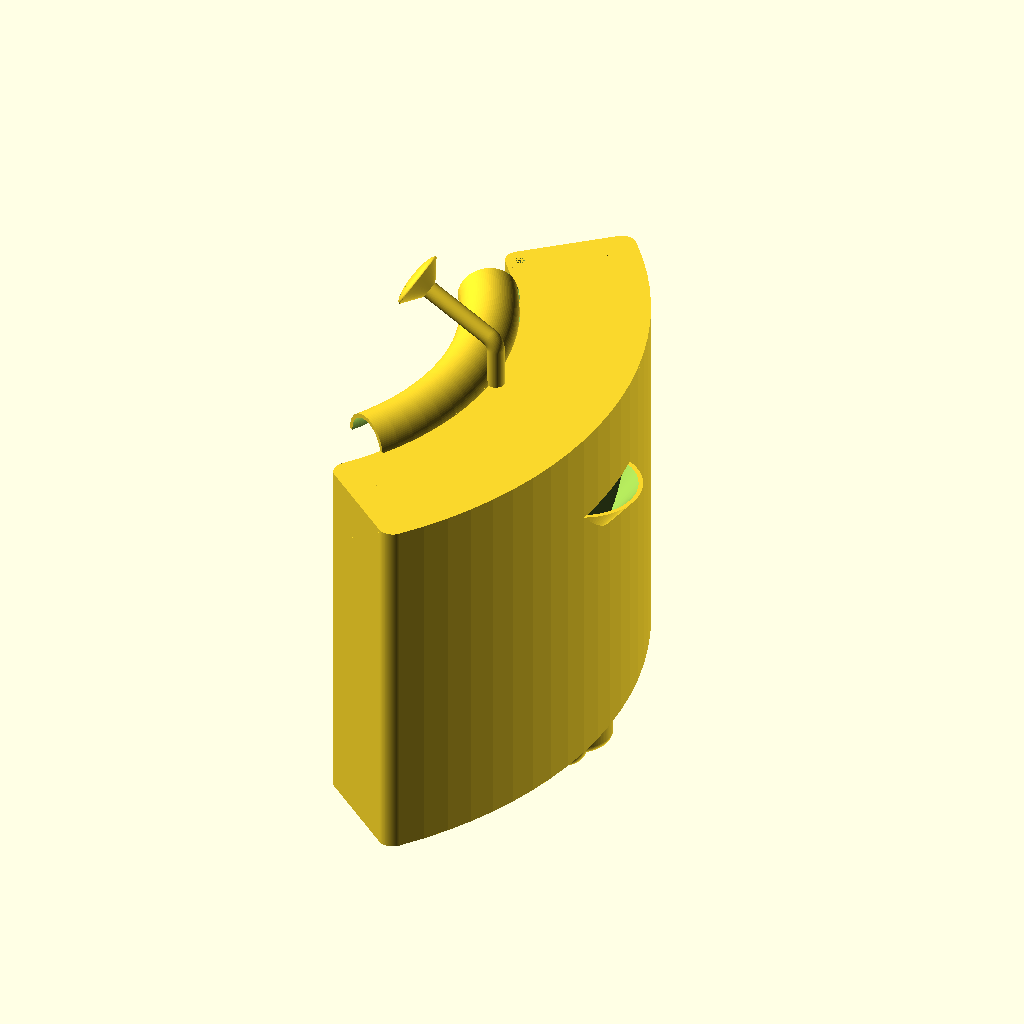
Cell 1 — every parameter at its default value.
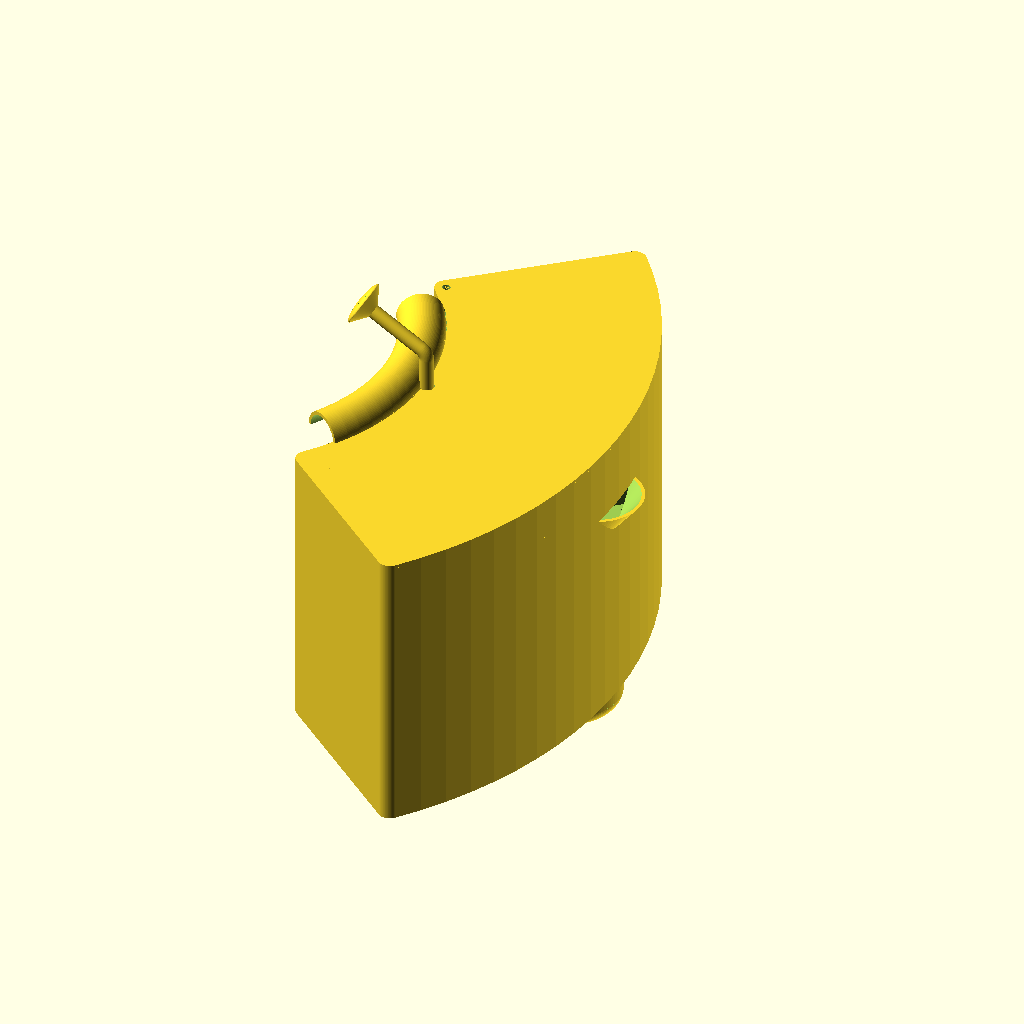
Cell 2: the same model with sirkaKapsle = 180.
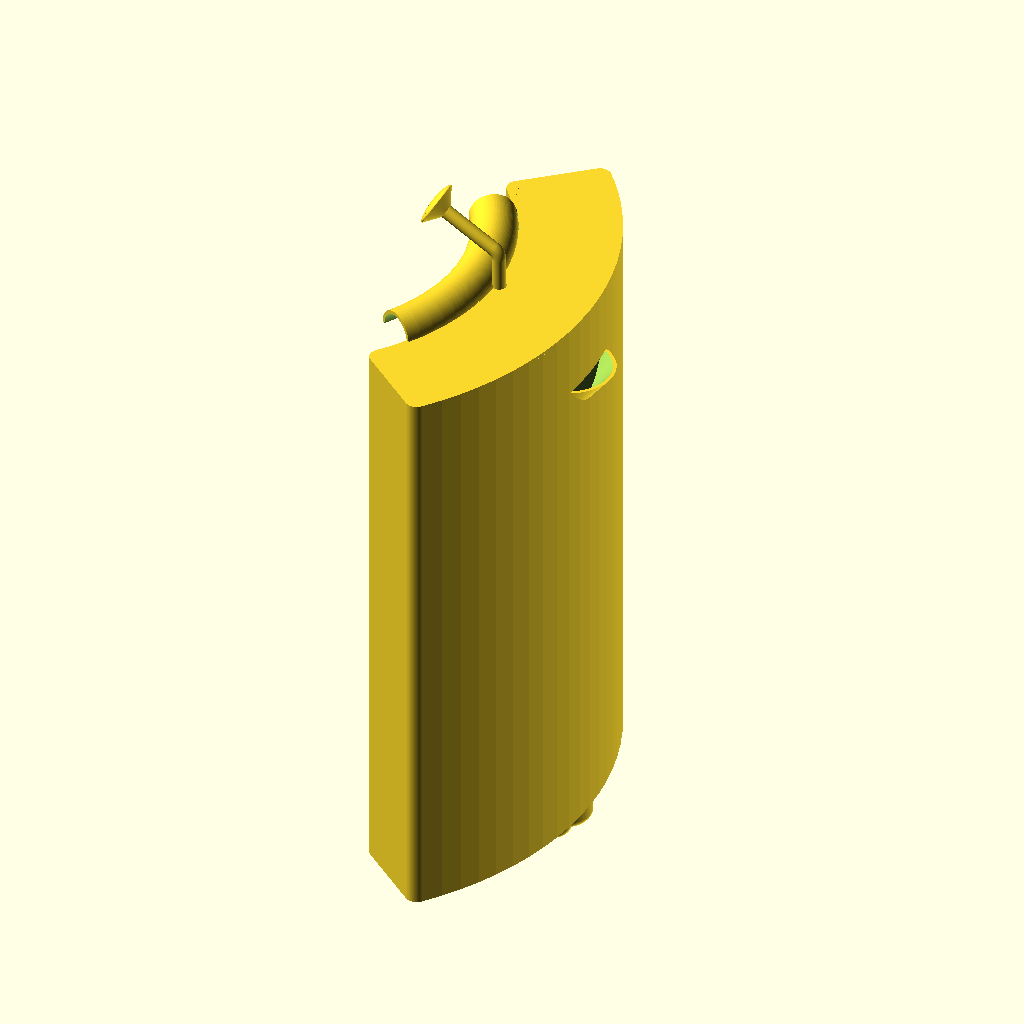
Cell 3: vyskaKapsle = 500 (everything else at default).
The same orthographic view direction (rotation 55°, 0°, 25°; colour scheme Cornfield) for every cell, with the view re-fitted per cell, so scale and position can differ between cells.
Source of the model, zavlazovaciSystem.scad:
sirkaKapsle = 90;
vyskaKapsle = 250;
vysecKapsle = 80;
polomerKvetinace = 200;
polomerRohu = 10; 
tloustkaSteny = 3;
polomerTrychtyre = sirkaKapsle/4;
vyskaValceNadTrychtyrem = 10;
tloustkaStenTrubicky = 1;
polomerTrubicky = 6;
polomerZahybuTrubicky = 1.5*vyskaValceNadTrychtyrem;
polomerOhybuHackuNaZaveseni = 20;
vysecHackuNaZaveseni = 4/5 * vysecKapsle;
$fn = 100;
zplosteniTrychtyre = 0.5;
polomerDerVeSprse = 0.5;
pocetKruznicDer = 7;
uhelVnejsichDer = 50; // uhel vnejsiDira, stredKoule, vnejsiDira pred zplostenim!
polomerSprchy = 20;
vyskaKomolehoKuzele = 10;
uhelStrikaniVody = 60;
polomerOhybuSprchy = 10;
prodlouzeniSprchySvisle = 30;
prodlouzeniSprchySikme = 50;
vyskaNalevky = 50;
polomerNalevky = 40;
odriznutiNalevky = 1/4;
nalevkaPodOkrajem = 60;
tloustkaPrickyDole = 1;
vyskaPrickyDole = 5;
vnejsiPolomerObjimky = 3;
vnitriniPolomerObjimky = 1;  
tloustkaHorniPodlahy=3;
polomerSroubu = 2;
obrubaSirka = 3;
vyskaHornihoVika = 10;
rezervaProViko = .5;
polomerMotoru=15;
vyskaMotru=20;
polomerHridele=2;
vzdalenostSroubuMotoru = 12;
polomerSroubuNaMotor = 1.5;
vyskaBokuObruby = 10;
vzdalenostPodlahyOdHornihoOkraje = 30;

module hacek($fn = 100){      // hacek na zaveseni
    translate([-polomerKvetinace-sirkaKapsle/2+tloustkaSteny,0,vyskaKapsle])
        rotate([0,0,-vysecHackuNaZaveseni/2])
            difference(){                                                               
                rotate_extrude(angle = vysecHackuNaZaveseni)
                    translate([polomerKvetinace-polomerOhybuHackuNaZaveseni,0,0])
                        circle(polomerOhybuHackuNaZaveseni);
            
                rotate([0,0,-5])                                                            // odecteni vnitrku
                    rotate_extrude(angle = vysecHackuNaZaveseni+10)
                        translate([polomerKvetinace-polomerOhybuHackuNaZaveseni,0,0])
                        circle(polomerOhybuHackuNaZaveseni-tloustkaSteny);
                
                
                translate([0,0,-50*sin(vysecHackuNaZaveseni/2)*(polomerKvetinace+polomerOhybuHackuNaZaveseni)])     // odecteni spodni casti
                    cube(100*sin(vysecHackuNaZaveseni/2)*(polomerKvetinace+polomerOhybuHackuNaZaveseni), center = true);
  
                rotate([0,0,vysecHackuNaZaveseni/2])              
                    translate([polomerTrubicky-tloustkaSteny+polomerKvetinace,0,0])             // vyriznuti prutoku hadicky
                        cylinder(r=polomerTrubicky-tloustkaStenTrubicky, h = polomerOhybuHackuNaZaveseni);
            }    

}
                
module podlaha(okraj = 0, vyska=tloustkaSteny){  //vrati podlahu zmensenou o okraj
    translate([-polomerKvetinace-sirkaKapsle/2,0,0])    // posunuti a otoceni na stred...
        rotate([0,0,-vysecKapsle/2]){
             rotate_extrude(angle=vysecKapsle)                  // obdelni jako bocni prurez
                translate([polomerKvetinace+okraj,0,0])
                        square([sirkaKapsle-2*okraj, vyska]);
            linear_extrude(height=vyska) rotate([0,0,vysecKapsle])              // jeden bok
                hull(){
                    translate([polomerKvetinace+polomerRohu,0,0])
                        circle(polomerRohu-okraj);
                    translate([polomerKvetinace+sirkaKapsle-polomerRohu,0,0])
                        circle(polomerRohu-okraj);                
                }
            linear_extrude(height=vyska)                                       // druhy bok
                hull(){
                    translate([polomerKvetinace+polomerRohu,0,0])
                        circle(polomerRohu-okraj);
                    translate([polomerKvetinace+sirkaKapsle-polomerRohu,0,0])
                        circle(polomerRohu-okraj);                        
                }       
                
        }
}


module kapsleZakladniTvar($fn = 100){ 
  obrubaKPodlaze();
  difference(){
    podlaha(vyska=vyskaKapsle);
    translate([0,0,tloustkaSteny])
      podlaha(okraj=tloustkaSteny, vyska=vyskaKapsle);
  }

}
module dolniOblouk($fn = 100){
    difference(){                                           // valec nad trychtyrem
    translate([sirkaKapsle/2-polomerTrychtyre,0,-vyskaValceNadTrychtyrem])
        cylinder(r=polomerTrychtyre, h = vyskaValceNadTrychtyrem);
    translate([sirkaKapsle/2-polomerTrychtyre,0,-vyskaValceNadTrychtyrem-0.5])
        cylinder(r=polomerTrychtyre-tloustkaSteny, h = vyskaValceNadTrychtyrem+1);
    }

    difference(){                                           // trychtyr
        union(){
            translate([sirkaKapsle/2-polomerTrychtyre,0,-vyskaValceNadTrychtyrem])      // vnejsi cast
                scale([1,1,zplosteniTrychtyre])
                    sphere(polomerTrychtyre);
            translate([sirkaKapsle/2-polomerTrychtyre,0,-vyskaValceNadTrychtyrem-zplosteniTrychtyre*polomerTrychtyre])
                cylinder(r=polomerTrubicky, h = polomerTrychtyre*zplosteniTrychtyre);   // dolni lem
        }
        translate([sirkaKapsle/2-polomerTrychtyre,0,-vyskaValceNadTrychtyrem])      // odecteni vnitrku
            scale([1,1,0.5])
                sphere(polomerTrychtyre-tloustkaSteny);
        translate([sirkaKapsle/2-polomerTrychtyre,0,-vyskaValceNadTrychtyrem-zplosteniTrychtyre*polomerTrychtyre])   
            cylinder(r = polomerTrubicky-tloustkaStenTrubicky, h = polomerTrychtyre); // dira na trubicku
        translate([0,0,-vyskaValceNadTrychtyrem+10*polomerTrychtyre/2])
            cube(10*polomerTrychtyre, center = true);       // odecteni horni pulky
    }

    // oblouk u trychtyre
    translate([-polomerZahybuTrubicky+sirkaKapsle/2-polomerTrychtyre,0,-vyskaValceNadTrychtyrem-zplosteniTrychtyre*polomerTrychtyre])
        rotate([-90,0,0])
            rotate_extrude(angle=90)
                translate([polomerZahybuTrubicky,0,0])
                    difference(){
                        circle(polomerTrubicky);
                        circle(polomerTrubicky-tloustkaStenTrubicky);
                    }
    // druhy oblouk
    translate([polomerZahybuTrubicky+polomerTrubicky-sirkaKapsle/2,0,-vyskaValceNadTrychtyrem-zplosteniTrychtyre*polomerTrychtyre])
        rotate([-90,0,0])
            mirror([1,0,0])
                rotate_extrude(angle=90)
                    translate([polomerZahybuTrubicky,0,0])
                        difference(){
                            circle(polomerTrubicky);
                            circle(polomerTrubicky-tloustkaStenTrubicky);
                        }

      // kolma cast
      translate([-sirkaKapsle/2+polomerTrubicky,0,-(vyskaValceNadTrychtyrem+polomerTrychtyre*zplosteniTrychtyre)])
      difference(){
                cylinder(r= polomerTrubicky, h= vyskaValceNadTrychtyrem+polomerTrychtyre*zplosteniTrychtyre+vyskaKapsle);
                cylinder(r= polomerTrubicky-tloustkaStenTrubicky, h= vyskaValceNadTrychtyrem+polomerTrychtyre*zplosteniTrychtyre+vyskaKapsle);
      }
    
      // vodorovna cast
      translate([-sirkaKapsle/2+polomerZahybuTrubicky+polomerTrubicky,0,-vyskaValceNadTrychtyrem-polomerTrychtyre*zplosteniTrychtyre-polomerZahybuTrubicky])
          rotate([0,90,0])
              difference(){
                cylinder(r=polomerTrubicky, h=sirkaKapsle-polomerTrychtyre-2*polomerZahybuTrubicky-polomerTrubicky);
                cylinder(r=polomerTrubicky-tloustkaStenTrubicky, h=sirkaKapsle-polomerTrychtyre-2*polomerZahybuTrubicky-polomerTrubicky);
              }
}

module kapsleVyrezavaniDer(){
    difference(){                                                       // spodni dira na trychtyr
        kapsleZakladniTvar();
        translate([sirkaKapsle/2-polomerTrychtyre,0,-0.5])
            cylinder(r=polomerTrychtyre-tloustkaSteny, h = tloustkaSteny+1);
  
        translate([-sirkaKapsle/2+polomerTrubicky,0,0])                 // prutok trubicky casti steny
            cylinder(r=polomerTrubicky-tloustkaStenTrubicky, h = vyskaKapsle);
        
        translate([-2*polomerNalevky*odriznutiNalevky+sirkaKapsle/2,0,-vyskaNalevky*(-tloustkaSteny/polomerNalevky+1)+vyskaKapsle-nalevkaPodOkrajem])                                                   // nalevka
            difference(){                                                 // odriznuti horniho okraje
                cylinder(r2=polomerNalevky, r1=0,h=vyskaNalevky);  
                translate([0,0,polomerNalevky+vyskaNalevky-vyskaNalevky*tloustkaSteny/polomerNalevky])
                    cube(2*polomerNalevky, center = true);
            }

    }
}



module sprchaDiry($fn = 100){

    for(i = [1 : pocetKruznicDer])
        for(j = [0 : 5])
            rotate([0, 0,60*j+(i%2) * 30])
                translate([i*(polomerSprchy-5*polomerDerVeSprse)/pocetKruznicDer,0,0])
                cylinder(r=polomerDerVeSprse, h = 2*polomerSprchy);
        
    
}


module hlavice($fn = 100){                      // hlavice sprchy
    zplosteniKoule = 0.25;              
    difference(){                               // duty elipsoid
        scale([1,1,zplosteniKoule])
            sphere(r = polomerSprchy);
        scale([1,1,zplosteniKoule])
            sphere(r = polomerSprchy-tloustkaStenTrubicky);
        
        translate([0,0,-polomerSprchy])             // odriznuti dolni pulky
            cube(2*polomerSprchy, center = true);

        sprchaDiry();   // vyriznutiDer
    }
    translate([0,0,-vyskaKomolehoKuzele])           // duty komoly kuzel
        difference(){
            cylinder(r1 = polomerTrubicky, r2=polomerSprchy, h = vyskaKomolehoKuzele);
            cylinder(r1 = polomerTrubicky-tloustkaStenTrubicky, r2=polomerSprchy-tloustkaStenTrubicky, h = vyskaKomolehoKuzele);
        }
    
}


module hadickaNadKapsli($fn = 100){
    translate([-polomerOhybuSprchy,0,prodlouzeniSprchySvisle])                  // oblouk
        rotate([90,0,0])
            rotate_extrude(angle=uhelStrikaniVody)
                translate([polomerOhybuSprchy,0,0])
                    difference(){
                        circle(r=polomerTrubicky);
                        circle(r=polomerTrubicky-tloustkaStenTrubicky);
                    }
                    
        difference(){                                                       // svisle prodlouzeni
           cylinder(r=polomerTrubicky, h = prodlouzeniSprchySvisle);
           cylinder(r=polomerTrubicky-tloustkaStenTrubicky, h = prodlouzeniSprchySvisle);    
        }
        
        translate([-polomerOhybuSprchy+polomerOhybuSprchy*cos(uhelStrikaniVody),0,prodlouzeniSprchySvisle+polomerOhybuSprchy*sin(uhelStrikaniVody)])
            rotate([0,-uhelStrikaniVody,0])                 // sikmeProdlouzeni
                difference(){
                   cylinder(r=polomerTrubicky, h = prodlouzeniSprchySikme);
                   cylinder(r=polomerTrubicky-tloustkaStenTrubicky, h = prodlouzeniSprchySikme);    
                }
    
}

module sprcha(){
       translate([-sirkaKapsle/2+polomerTrubicky,0,vyskaKapsle]){   // celkove posunuti na misto na kapsli
           hadickaNadKapsli();
           translate([polomerOhybuSprchy*(cos(uhelStrikaniVody)-1)-prodlouzeniSprchySikme*sin(uhelStrikaniVody),
                      0,
                      prodlouzeniSprchySvisle+polomerOhybuSprchy*sin(uhelStrikaniVody)+prodlouzeniSprchySikme*cos(uhelStrikaniVody)])
                            rotate([0,-uhelStrikaniVody,0]) // umisteni hlavice
                                translate([0,0,vyskaKomolehoKuzele])
                                    hlavice();
       }
}



module nalevka(){
    
        difference(){
            translate([-2*polomerNalevky*odriznutiNalevky+sirkaKapsle/2,0,-vyskaNalevky+vyskaKapsle-nalevkaPodOkrajem])
            cylinder(r2=polomerNalevky, r1=0,h=vyskaNalevky);                   // zakladni kuzel
            translate([-2*polomerNalevky*odriznutiNalevky+sirkaKapsle/2,0,-vyskaNalevky*(-tloustkaSteny/polomerNalevky+1)+vyskaKapsle-nalevkaPodOkrajem])
            cylinder(r2=polomerNalevky, r1=0,h=vyskaNalevky);                   // odecitany kuzel
            
            translate([-polomerKvetinace-sirkaKapsle/2,0,0])                    // odecteni kapsle
                rotate([0,0,-vysecKapsle/2])
                    rotate_extrude(angle=vysecKapsle) 
                        translate([polomerKvetinace,0,0])      
                                square([sirkaKapsle, vyskaKapsle]);
        }   
}
           


module dolniUchyceniHridele($fn = 100){
    difference(){
        union(){
            translate([sirkaKapsle/2-polomerTrychtyre,0,-vyskaValceNadTrychtyrem/2])
                cube([2*polomerTrychtyre, tloustkaPrickyDole,vyskaPrickyDole], center = true);
            translate([sirkaKapsle/2-polomerTrychtyre,0,-vyskaValceNadTrychtyrem/2])
                cube([tloustkaPrickyDole, 2*polomerTrychtyre, vyskaPrickyDole], center = true);
            
            translate([sirkaKapsle/2-polomerTrychtyre,0,-vyskaValceNadTrychtyrem/2])
                cylinder(r=vnejsiPolomerObjimky+tloustkaPrickyDole, h = vyskaPrickyDole, center = true);
        }
        
        translate([sirkaKapsle/2-polomerTrychtyre,0,-vyskaValceNadTrychtyrem/2+tloustkaPrickyDole])
            cylinder(r=vnejsiPolomerObjimky, h=vyskaPrickyDole, center = true);       
    }
}


module obrubaKPodlaze(){
    translate([0,0,-tloustkaSteny-vzdalenostPodlahyOdHornihoOkraje+vyskaKapsle]){         // celkove posunuti
        difference(){
            podlaha();
            podlaha(7);
        }
        difference(){   // pravy okraj
            hull(){
                translate([-polomerKvetinace-sirkaKapsle/2,0,-vyskaBokuObruby])    
                    rotate([0,0,vysecKapsle/2])
                        translate([polomerKvetinace+polomerRohu,0,0])
                            cylinder(r=polomerRohu,h = vyskaBokuObruby+tloustkaHorniPodlahy);     
             
                translate([-polomerKvetinace-sirkaKapsle/2,0,0])    
                    rotate([0,0,vysecKapsle/2])
                        translate([polomerKvetinace-polomerRohu+sirkaKapsle,0,-vyskaBokuObruby])
                            cylinder(r=polomerRohu,h = vyskaBokuObruby+tloustkaHorniPodlahy);     
            }
            translate([-polomerKvetinace-sirkaKapsle/2,0,-vyskaBokuObruby+1])               // diry na srouby (1mm vespod)
                    rotate([0,0,vysecKapsle/2])
                        translate([polomerKvetinace+polomerRohu,0,0])
                            cylinder(r=polomerSroubu,h = vyskaBokuObruby+tloustkaHorniPodlahy);     
             
            translate([-polomerKvetinace-sirkaKapsle/2,0,0])    
                rotate([0,0,vysecKapsle/2])
                    translate([polomerKvetinace-polomerRohu+sirkaKapsle,0,-vyskaBokuObruby+1])
                        cylinder(r=polomerSroubu,h = vyskaBokuObruby+tloustkaHorniPodlahy); 
            
        }
        difference(){               // levy okraj
            hull(){
                translate([-polomerKvetinace-sirkaKapsle/2,0,-vyskaBokuObruby])    
                        rotate([0,0,-vysecKapsle/2])
                            translate([polomerKvetinace+polomerRohu,0,0])
                                cylinder(r=polomerRohu,h = tloustkaHorniPodlahy+vyskaBokuObruby);     
                
                
                translate([-polomerKvetinace-sirkaKapsle/2,0,-vyskaBokuObruby])    
                    rotate([0,0,-vysecKapsle/2])
                        translate([polomerKvetinace-polomerRohu+sirkaKapsle,0,0])
                            cylinder(r=polomerRohu,h = tloustkaHorniPodlahy+vyskaBokuObruby);    
            }
            
                translate([-polomerKvetinace-sirkaKapsle/2,0,-vyskaBokuObruby+1])                     // diry na srouby (1mm vespod...)
                    rotate([0,0,-vysecKapsle/2])
                        translate([polomerKvetinace+polomerRohu,0,0])
                            cylinder(r=polomerSroubu,h = tloustkaHorniPodlahy+vyskaBokuObruby);     
                
                translate([-polomerKvetinace-sirkaKapsle/2,0,-vyskaBokuObruby+1])    
                    rotate([0,0,-vysecKapsle/2])
                        translate([polomerKvetinace-polomerRohu+sirkaKapsle,0,0])
                            cylinder(r=polomerSroubu,h = tloustkaHorniPodlahy+vyskaBokuObruby); 
        }
    }
}

module horniViko($fn = 100){
    translate([0,0,vyskaKapsle])
    difference(){
        union(){
            podlaha(okraj=0, vyska=tloustkaSteny);                              // horni uzaver
            translate([0,0,-vyskaHornihoVika])
                podlaha(okraj=rezervaProViko+tloustkaSteny, vyska=vyskaHornihoVika);          // to dole co se ma zasunout
        }
        translate([0,0,-vyskaHornihoVika-tloustkaSteny])                    
            podlaha(okraj=rezervaProViko+2*tloustkaSteny, vyska=vyskaHornihoVika);        // vykrojeni
        translate([-sirkaKapsle/2+polomerTrubicky,0,0])
            cylinder(r=polomerTrubicky+rezervaProViko,h=5*vyskaHornihoVika, center = true);     // vykrojeni na sprchu
        translate([-polomerKvetinace-sirkaKapsle/2+tloustkaSteny+rezervaProViko,0,0])
        rotate([0,0,-vysecHackuNaZaveseni/2-asin(rezervaProViko/polomerKvetinace)])
        rotate_extrude(angle=vysecHackuNaZaveseni+2*asin(rezervaProViko/polomerKvetinace))     // odkrojeni vnitrniho oblouku
        translate([polomerKvetinace-vyskaHornihoVika,0,0])
        square(vyskaHornihoVika);
        
        translate([-polomerKvetinace-sirkaKapsle/2,0,-vyskaBokuObruby])    
            rotate([0,0,vysecKapsle/2])                                             // dira na kabel na vlhkomer
                translate([polomerKvetinace+polomerRohu,0,0])
                    cylinder(r=polomerRohu-2*tloustkaSteny-rezervaProViko,h = vyskaBokuObruby+tloustkaHorniPodlahy); 
       
    }
    translate([0,0,vyskaKapsle])
    difference(){
        translate([-sirkaKapsle/2+polomerTrubicky,0,-vyskaHornihoVika])
            cylinder(r=polomerTrubicky+rezervaProViko+tloustkaSteny,h=vyskaHornihoVika+tloustkaSteny);      // valec
        translate([-sirkaKapsle/2+polomerTrubicky,0,0])
            cylinder(r=polomerTrubicky+rezervaProViko,h=5*vyskaHornihoVika, center = true); // v nem znova vykrojeni na sprchu
        translate([-polomerKvetinace-sirkaKapsle/2,0,0])
            cylinder(r=polomerKvetinace+tloustkaSteny,h=vyskaHornihoVika);                            // oriznuti oblouku..
        translate([-polomerKvetinace-sirkaKapsle/2,0,-vyskaHornihoVika])
            cylinder(r=polomerKvetinace+rezervaProViko+tloustkaSteny,h=vyskaHornihoVika);   
        translate([-polomerKvetinace-sirkaKapsle/2+tloustkaSteny+rezervaProViko,0,0])   // odkrojeni vnitrniho oblouku
        rotate([0,0,-vysecHackuNaZaveseni/2-asin(rezervaProViko/polomerKvetinace)])
        rotate_extrude(angle=vysecHackuNaZaveseni+2*asin(rezervaProViko/polomerKvetinace))
        translate([polomerKvetinace-vyskaHornihoVika,0,0])
        square(vyskaHornihoVika);     
    }
}







module horniPatro(){
    translate([0,0,vyskaKapsle-vzdalenostPodlahyOdHornihoOkraje])
    difference(){
        union(){
            podlaha(okraj=rezervaProViko+tloustkaSteny, vyska=tloustkaHorniPodlahy);
            translate([sirkaKapsle/2-polomerTrychtyre,0,tloustkaHorniPodlahy])                 // kolem motoru
                cylinder(r=polomerMotoru+tloustkaSteny, h = vyskaMotru);
        }
        translate([sirkaKapsle/2-polomerTrychtyre,0,tloustkaHorniPodlahy])                     // motor
            cylinder(r=polomerMotoru, h = vyskaMotru);
        
        
        translate([sirkaKapsle/2-polomerTrychtyre,0,0])
            cylinder(r=polomerHridele, h = tloustkaHorniPodlahy);       // hridel
        translate([sirkaKapsle/2-polomerTrychtyre,vzdalenostSroubuMotoru/2,0])
            cylinder(r=polomerSroubuNaMotor, h = tloustkaHorniPodlahy);       // sroubNaMotor1
                translate([sirkaKapsle/2-polomerTrychtyre,-vzdalenostSroubuMotoru/2,0])
            cylinder(r=polomerSroubuNaMotor, h = tloustkaHorniPodlahy);       // sroubNaMotor2
    
        
        translate([-polomerKvetinace-sirkaKapsle/2,0,0])    
            rotate([0,0,vysecKapsle/2])
                translate([polomerKvetinace+polomerRohu,0,0])
                    cylinder(r=polomerSroubu,h = tloustkaHorniPodlahy);     // dira vpravo u kvetinace
     
        translate([-polomerKvetinace-sirkaKapsle/2,0,0])    
            rotate([0,0,-vysecKapsle/2])
                translate([polomerKvetinace+polomerRohu,0,0])
                    cylinder(r=polomerSroubu,h = tloustkaHorniPodlahy);     // dira vlevo u kvetinace
        
        translate([-polomerKvetinace-sirkaKapsle/2,0,0])    
            rotate([0,0,vysecKapsle/2])
                translate([polomerKvetinace-polomerRohu+sirkaKapsle,0,0])
                    cylinder(r=polomerSroubu,h = tloustkaHorniPodlahy);     // dira vpravo dal od kvetinace
        
        translate([-polomerKvetinace-sirkaKapsle/2,0,0])    
            rotate([0,0,-vysecKapsle/2])
                translate([polomerKvetinace-polomerRohu+sirkaKapsle,0,0])
                    cylinder(r=polomerSroubu,h = tloustkaHorniPodlahy);     // dira vlevo dal od kvetinace
                    
                    
        translate([-sirkaKapsle/2+polomerTrubicky,0,0])                         // trubicka
            cylinder(r=polomerTrubicky+rezervaProViko, h=tloustkaHorniPodlahy);   
    }

}





horniPatro();
dolniUchyceniHridele();
nalevka();
sprcha();
kapsleVyrezavaniDer();
dolniOblouk();
hacek();
kapsleVyrezavaniDer();
horniViko();
Customizer parameters (derived from the source; name, type, default, range or options):
sirkaKapsle: number, default 90
vyskaKapsle: number, default 250
vysecKapsle: number, default 80
polomerKvetinace: number, default 200
polomerRohu: number, default 10
tloustkaSteny: number, default 3
vyskaValceNadTrychtyrem: number, default 10
tloustkaStenTrubicky: number, default 1
polomerTrubicky: number, default 6
polomerOhybuHackuNaZaveseni: number, default 20
zplosteniTrychtyre: number, default 0.5
polomerDerVeSprse: number, default 0.5
pocetKruznicDer: number, default 7
uhelVnejsichDer: number, default 50
polomerSprchy: number, default 20
vyskaKomolehoKuzele: number, default 10
uhelStrikaniVody: number, default 60
polomerOhybuSprchy: number, default 10
prodlouzeniSprchySvisle: number, default 30
prodlouzeniSprchySikme: number, default 50
vyskaNalevky: number, default 50
polomerNalevky: number, default 40
nalevkaPodOkrajem: number, default 60
tloustkaPrickyDole: number, default 1
vyskaPrickyDole: number, default 5
vnejsiPolomerObjimky: number, default 3
vnitriniPolomerObjimky: number, default 1
tloustkaHorniPodlahy: number, default 3
polomerSroubu: number, default 2
obrubaSirka: number, default 3
vyskaHornihoVika: number, default 10
rezervaProViko: number, default 0.5
polomerMotoru: number, default 15
vyskaMotru: number, default 20
polomerHridele: number, default 2
vzdalenostSroubuMotoru: number, default 12
polomerSroubuNaMotor: number, default 1.5
vyskaBokuObruby: number, default 10
vzdalenostPodlahyOdHornihoOkraje: number, default 30
